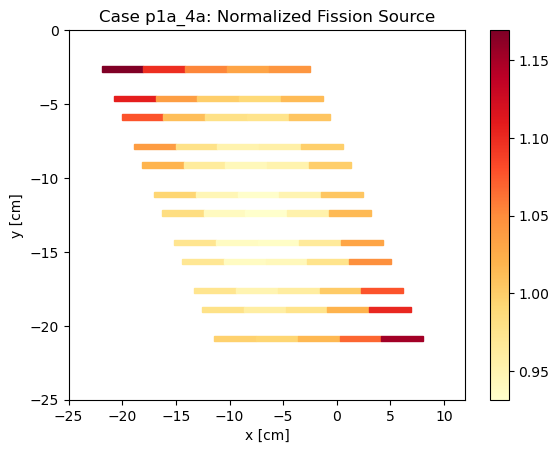

Source data for this figure (header and first rows):
, , mean, std. dev., Fission Density, FD std dev, Relative unc.
Stripe, Region, , , , , 
1T, 1, 0.002936, 1.8249084019703395e-06, 1.169, 0.0007329, 0.0006267
1T, 2, 0.002759, 1.646323897031205e-06, 1.099, 0.0006617, 0.0006022
1T, 3, 0.002645, 1.6087346426111252e-06, 1.053, 0.0006463, 0.0006136
1T, 4, 0.002593, 1.5124683520912995e-06, 1.033, 0.0006081, 0.0005888
1T, 5, 0.00262, 1.5709451839124389e-06, 1.043, 0.0006313, 0.0006051
1B, 1, 0.002781, 1.6603724956370587e-06, 1.107, 0.0006673, 0.0006026
1B, 2, 0.002605, 1.6026579511987145e-06, 1.037, 0.0006438, 0.0006206
1B, 3, 0.002511, 1.5887071515606404e-06, 1, 0.0006379, 0.0006379
1B, 4, 0.002485, 1.5122630976736853e-06, 0.9895, 0.0006076, 0.000614
1B, 5, 0.002546, 1.5836368095428598e-06, 1.014, 0.000636, 0.0006273
2T, 1, 0.002707, 1.6573226088209154e-06, 1.078, 0.0006658, 0.0006176
2T, 2, 0.002542, 1.590301856810439e-06, 1.012, 0.0006386, 0.0006309
2T, 3, 0.00246, 1.639005527266136e-06, 0.9796, 0.0006575, 0.0006713
2T, 4, 0.00245, 1.6070499896906076e-06, 0.9758, 0.0006449, 0.0006609
2T, 5, 0.002526, 1.62922647926633e-06, 1.006, 0.0006539, 0.00065
2B, 1, 0.002608, 1.609458417779854e-06, 1.039, 0.0006465, 0.0006224
2B, 2, 0.002455, 1.5124839303843843e-06, 0.9778, 0.0006075, 0.0006213
2B, 3, 0.002392, 1.557137261009175e-06, 0.9525, 0.0006249, 0.0006561
2B, 4, 0.002404, 1.5585395967928949e-06, 0.9573, 0.0006255, 0.0006534
2B, 5, 0.002507, 1.5009137759100092e-06, 0.9986, 0.0006032, 0.000604
3T, 1, 0.002559, 1.5823654846067316e-06, 1.019, 0.0006356, 0.0006236
3T, 2, 0.002419, 1.505491324937382e-06, 0.9634, 0.0006046, 0.0006276
3T, 3, 0.00237, 1.5588127515070805e-06, 0.9438, 0.0006255, 0.0006628
3T, 4, 0.002392, 1.5307470816248043e-06, 0.9525, 0.0006145, 0.0006451
3T, 5, 0.002511, 1.600985553941663e-06, 1, 0.0006427, 0.0006427
3B, 1, 0.002495, 1.577333748103777e-06, 0.9936, 0.0006333, 0.0006374
3B, 2, 0.002379, 1.5710093121339296e-06, 0.9472, 0.0006303, 0.0006655
3B, 3, 0.002343, 1.5016129413465563e-06, 0.9332, 0.0006028, 0.0006459
3B, 4, 0.002384, 1.464404494514469e-06, 0.9495, 0.0005883, 0.0006195
3B, 5, 0.002525, 1.6576129423112875e-06, 1.005, 0.0006652, 0.0006615
4T, 1, 0.002468, 1.6177117239120883e-06, 0.9829, 0.0006492, 0.0006604
4T, 2, 0.002362, 1.4920338008729855e-06, 0.9405, 0.0005991, 0.0006369
4T, 3, 0.002339, 1.4556430678807077e-06, 0.9315, 0.0005846, 0.0006276
4T, 4, 0.002393, 1.522959896235119e-06, 0.9529, 0.0006114, 0.0006416
4T, 5, 0.002547, 1.4556772857275538e-06, 1.014, 0.0005855, 0.0005772
4B, 1, 0.002443, 1.4747177840117223e-06, 0.973, 0.0005926, 0.000609
4B, 2, 0.002356, 1.5820407020813966e-06, 0.9383, 0.0006346, 0.0006764
4B, 3, 0.002349, 1.5207970221681592e-06, 0.9354, 0.0006104, 0.0006526
4B, 4, 0.002424, 1.4941088450837438e-06, 0.9655, 0.0006002, 0.0006216
4B, 5, 0.00259, 1.4997691541435271e-06, 1.032, 0.0006031, 0.0005846
5T, 1, 0.002435, 1.578610885776933e-06, 0.9699, 0.0006336, 0.0006532
5T, 2, 0.002356, 1.5585778840705223e-06, 0.9382, 0.0006253, 0.0006666
5T, 3, 0.002367, 1.4419181998497491e-06, 0.9427, 0.0005793, 0.0006145
5T, 4, 0.002451, 1.4412417874029574e-06, 0.976, 0.0005794, 0.0005937
5T, 5, 0.002631, 1.62164242355871e-06, 1.048, 0.0006514, 0.0006216
5B, 1, 0.002445, 1.5233207285033837e-06, 0.9736, 0.0006118, 0.0006284
5B, 2, 0.002386, 1.5758340674397984e-06, 0.9501, 0.0006323, 0.0006655
5B, 3, 0.002412, 1.5431415464031092e-06, 0.9606, 0.0006195, 0.0006449
5B, 4, 0.002514, 1.5939190605921059e-06, 1.001, 0.0006399, 0.0006392
5B, 5, 0.002707, 1.6685112391505415e-06, 1.078, 0.0006702, 0.0006216
6T, 1, 0.002458, 1.561736628512968e-06, 0.9787, 0.000627, 0.0006406
6T, 2, 0.002411, 1.572609253380549e-06, 0.96, 0.0006311, 0.0006574
6T, 3, 0.002449, 1.470254293838263e-06, 0.9755, 0.0005908, 0.0006057
6T, 4, 0.002563, 1.57711678485958e-06, 1.021, 0.0006335, 0.0006207
6T, 5, 0.002768, 1.6374651511842217e-06, 1.102, 0.0006582, 0.0005972
6B, 1, 0.002505, 1.6300121258634206e-06, 0.9975, 0.0006542, 0.0006558
6B, 2, 0.002493, 1.604835266204132e-06, 0.9929, 0.0006442, 0.0006488
6B, 3, 0.002554, 1.6573974649424803e-06, 1.017, 0.0006652, 0.0006541
6B, 4, 0.002684, 1.6126255318862277e-06, 1.069, 0.000648, 0.0006062
... 1 more rows
